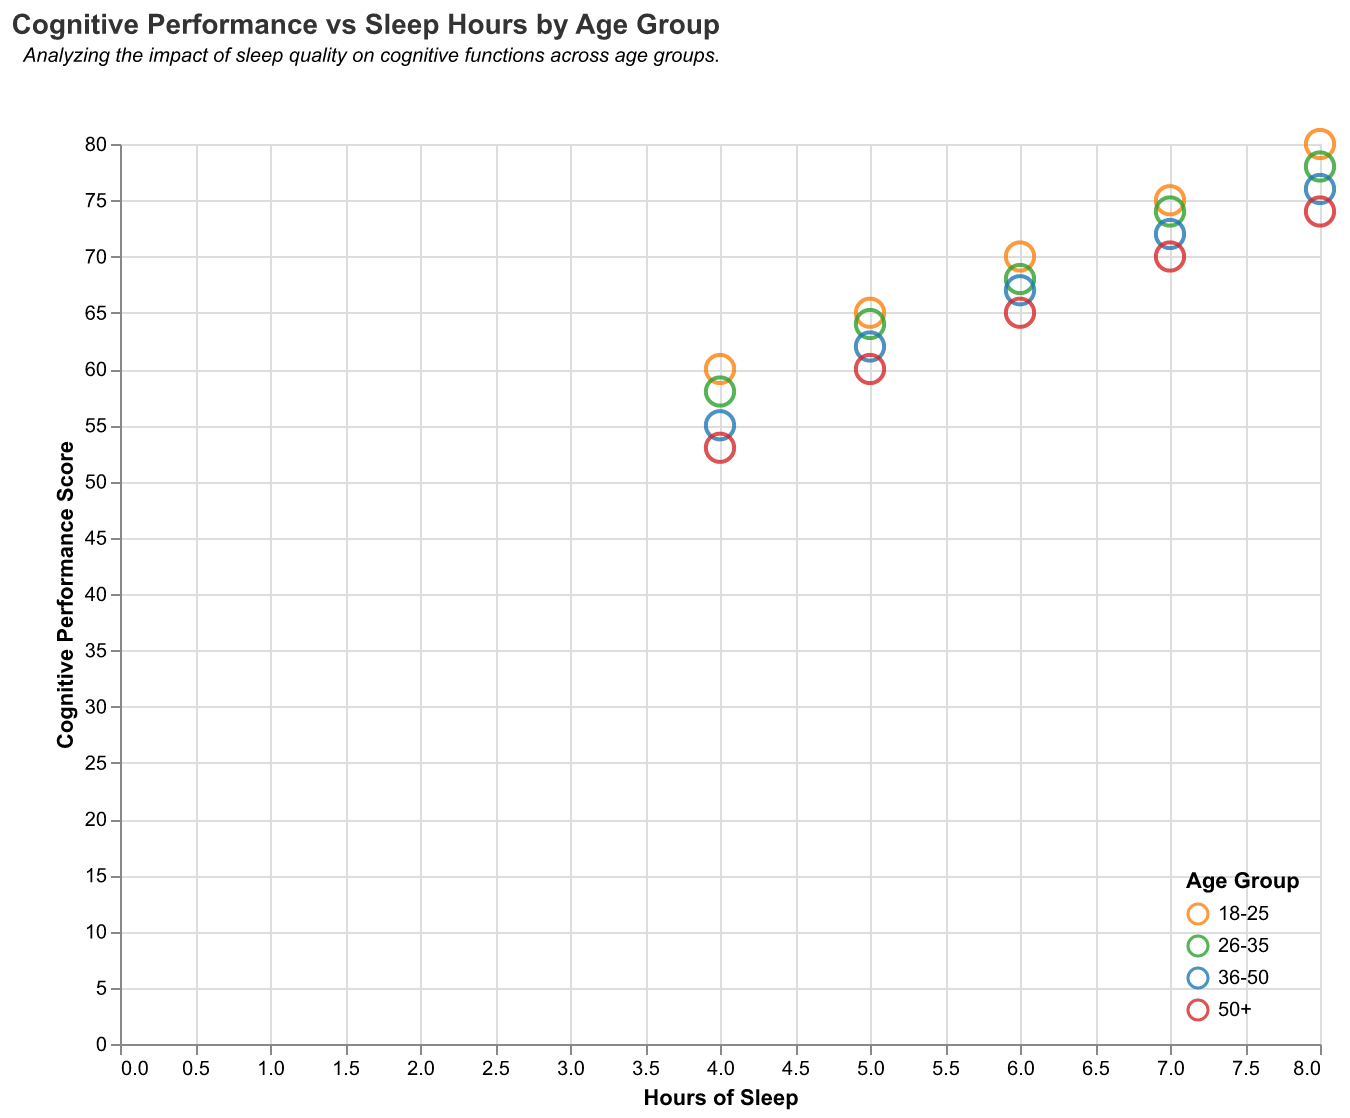

The data file committed next to this chart (first rows):
Age Group, Sleep Hours, Cognitive Performance
18-25, 4, 60
18-25, 5, 65
18-25, 6, 70
18-25, 7, 75
18-25, 8, 80
26-35, 4, 58
26-35, 5, 64
26-35, 6, 68
26-35, 7, 74
26-35, 8, 78
36-50, 4, 55
36-50, 5, 62
36-50, 6, 67
36-50, 7, 72
36-50, 8, 76
50+, 4, 53
50+, 5, 60
50+, 6, 65
50+, 7, 70
50+, 8, 74
